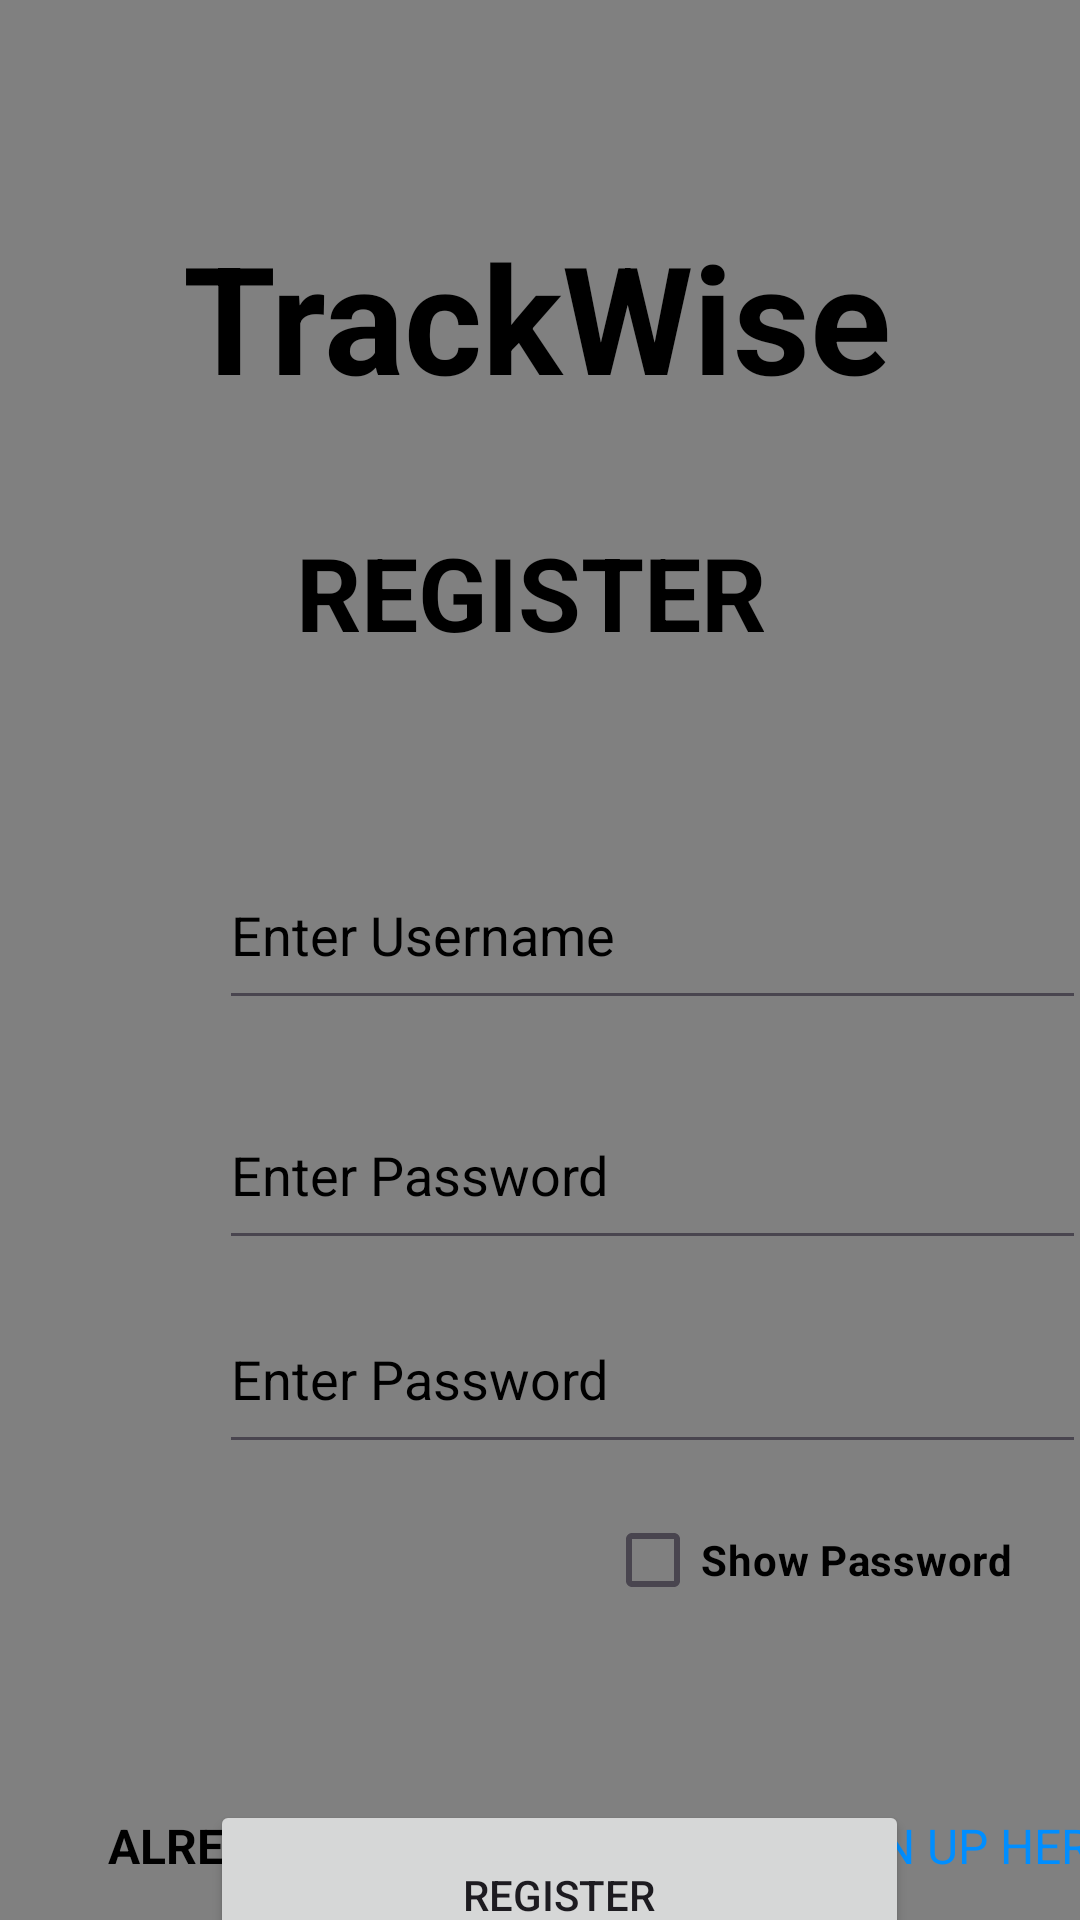

Write the Android layout XML for this screen, with the resource values it uses.
<!-- AndroidManifest.xml: application theme Theme.TrackWise -->
<!-- res/layout/activity_register_page.xml -->
<?xml version="1.0" encoding="utf-8"?>
<androidx.constraintlayout.widget.ConstraintLayout xmlns:android="http://schemas.android.com/apk/res/android"
    xmlns:app="http://schemas.android.com/apk/res-auto"
    xmlns:tools="http://schemas.android.com/tools"
    android:id="@+id/main"
    android:layout_width="match_parent"
    android:layout_height="match_parent"
    android:background="@color/dark_gray"
    tools:context=".RegisterPage">

    <ImageView
        android:id="@+id/imageView"
        android:layout_width="70dp"
        android:layout_height="60dp"
        android:layout_marginStart="4dp"
        android:layout_marginTop="280dp"
        app:layout_constraintStart_toStartOf="parent"
        app:layout_constraintTop_toTopOf="parent"
        app:srcCompat="@mipmap/user" />

    <TextView
        android:id="@+id/textView"
        android:layout_width="wrap_content"
        android:layout_height="wrap_content"
        android:layout_marginStart="36dp"
        android:layout_marginTop="32dp"
        android:text="ALREADY HAVE AN ACCOUNT?"
        android:textColor="#000000"
        android:textColorHighlight="#000000"
        android:textSize="16sp"
        android:textStyle="bold"
        app:layout_constraintBottom_toBottomOf="parent"
        app:layout_constraintStart_toStartOf="parent"
        app:layout_constraintTop_toTopOf="parent"
        app:layout_constraintVertical_bias="0.976" />

    <TextView
        android:id="@+id/txtLogin"
        android:layout_width="wrap_content"
        android:layout_height="wrap_content"
        android:layout_marginTop="32dp"
        android:text=" -SIGN UP HERE"
        android:textColor="#008EFF"
        android:textSize="16sp"
        app:layout_constraintBottom_toBottomOf="parent"
        app:layout_constraintEnd_toEndOf="parent"
        app:layout_constraintHorizontal_bias="0.146"
        app:layout_constraintStart_toEndOf="@+id/textView"
        app:layout_constraintTop_toTopOf="parent"
        app:layout_constraintVertical_bias="0.976" />

    <EditText
        android:id="@+id/edtTxtPassword"
        android:layout_width="289dp"
        android:layout_height="60dp"
        android:layout_marginTop="20dp"
        android:ems="10"
        android:hint="Enter Password"
        android:inputType="textPassword"
        android:textColor="#000000"
        android:textColorHighlight="#000000"
        android:textColorHint="#000000"
        app:layout_constraintEnd_toEndOf="parent"
        app:layout_constraintHorizontal_bias="0.416"
        app:layout_constraintStart_toEndOf="@+id/imageView2"
        app:layout_constraintTop_toBottomOf="@+id/edtTxtUserName" />

    <ImageView
        android:id="@+id/imageView3"
        android:layout_width="70dp"
        android:layout_height="60dp"
        android:layout_marginStart="4dp"
        android:layout_marginTop="12dp"
        app:layout_constraintStart_toStartOf="parent"
        app:layout_constraintTop_toBottomOf="@+id/imageView2"
        app:srcCompat="@mipmap/padlock" />

    <CheckBox
        android:id="@+id/checkBoxShowPass"
        android:layout_width="wrap_content"
        android:layout_height="wrap_content"
        android:layout_marginTop="8dp"
        android:text="Show Password"
        android:textColor="#000000"
        android:textColorHighlight="#000000"
        android:textStyle="bold"
        app:layout_constraintEnd_toEndOf="parent"
        app:layout_constraintHorizontal_bias="0.901"
        app:layout_constraintStart_toStartOf="parent"
        app:layout_constraintTop_toBottomOf="@+id/edtTxtRepeatPassword" />

    <ImageView
        android:id="@+id/imageView2"
        android:layout_width="70dp"
        android:layout_height="60dp"
        android:layout_marginStart="4dp"
        android:layout_marginTop="16dp"
        app:layout_constraintStart_toStartOf="parent"
        app:layout_constraintTop_toBottomOf="@+id/imageView"
        app:srcCompat="@mipmap/padlock" />

    <EditText
        android:id="@+id/edtTxtRepeatPassword"
        android:layout_width="289dp"
        android:layout_height="60dp"
        android:layout_marginTop="8dp"
        android:ems="10"
        android:hint="Enter Password"
        android:inputType="textPassword"
        android:textColor="#000000"
        android:textColorHighlight="#000000"
        android:textColorHint="#000000"
        app:layout_constraintEnd_toEndOf="parent"
        app:layout_constraintHorizontal_bias="0.437"
        app:layout_constraintStart_toEndOf="@+id/imageView3"
        app:layout_constraintTop_toBottomOf="@+id/edtTxtPassword" />

    <EditText
        android:id="@+id/edtTxtUserName"
        android:layout_width="289dp"
        android:layout_height="60dp"
        android:layout_marginTop="60dp"
        android:ems="10"
        android:hint="Enter Username"
        android:inputType="text"
        android:textColor="#000000"
        android:textColorHighlight="#000000"
        android:textColorHint="#000000"
        app:layout_constraintEnd_toEndOf="parent"
        app:layout_constraintHorizontal_bias="0.437"
        app:layout_constraintStart_toEndOf="@+id/imageView"
        app:layout_constraintTop_toBottomOf="@+id/textView8" />

    <TextView
        android:id="@+id/textView8"
        android:layout_width="wrap_content"
        android:layout_height="wrap_content"
        android:layout_marginTop="36dp"
        android:text="REGISTER"
        android:textColor="#000000"
        android:textColorHighlight="#000000"
        android:textSize="34sp"
        android:textStyle="bold"
        app:layout_constraintEnd_toEndOf="parent"
        app:layout_constraintHorizontal_bias="0.485"
        app:layout_constraintStart_toStartOf="parent"
        app:layout_constraintTop_toBottomOf="@+id/txtTitle" />

    <TextView
        android:id="@+id/txtTitle"
        android:layout_width="wrap_content"
        android:layout_height="wrap_content"
        android:layout_marginTop="72dp"
        android:text="TrackWise"
        android:textColor="#000000"
        android:textColorHighlight="#000000"
        android:textSize="50sp"
        android:textStyle="bold"
        app:layout_constraintEnd_toEndOf="parent"
        app:layout_constraintHorizontal_bias="0.491"
        app:layout_constraintStart_toStartOf="parent"
        app:layout_constraintTop_toTopOf="parent" />

    <Button
        android:id="@+id/btnRegister"
        android:layout_width="233dp"
        android:layout_height="63dp"
        android:layout_marginTop="56dp"
        android:text="Register"
        app:layout_constraintEnd_toEndOf="parent"
        app:layout_constraintHorizontal_bias="0.55"
        app:layout_constraintStart_toStartOf="parent"
        app:layout_constraintTop_toBottomOf="@+id/checkBoxShowPass" />

</androidx.constraintlayout.widget.ConstraintLayout>
<!-- resources referenced by this layout -->
<resources>
  <color name="dark_gray">#808080</color>s
  <style name="Theme.TrackWise" parent="Base.Theme.TrackWise" />
  <style name="Base.Theme.TrackWise" parent="Theme.Material3.DayNight.NoActionBar">
          <item name="colorPrimary">@color/lavender</item>
          <item name="colorPrimaryVariant">@color/lavender</item>
          <item name="colorOnPrimary">@color/white</item>
          <item name="colorSecondary">@color/teal_200</item>
          <item name="colorSecondaryVariant">@color/teal_700</item>
          <item name="colorOnSecondary">@color/black</item>
          <item name="android:statusBarColor">?attr/colorPrimaryVariant</item>
      </style>
  <color name="lavender">#8692f7</color>
  <color name="white">#FFFFFFFF</color>
  <color name="teal_200">#FF03DAC5</color>
  <color name="teal_700">#FF018786</color>
  <color name="black">#FF000000</color>
</resources>
